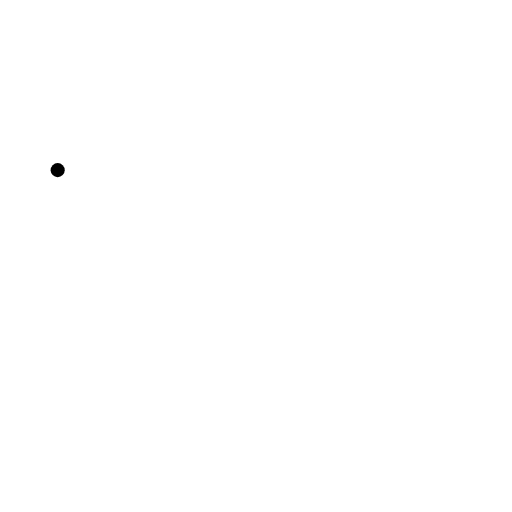
t = 0.00 s
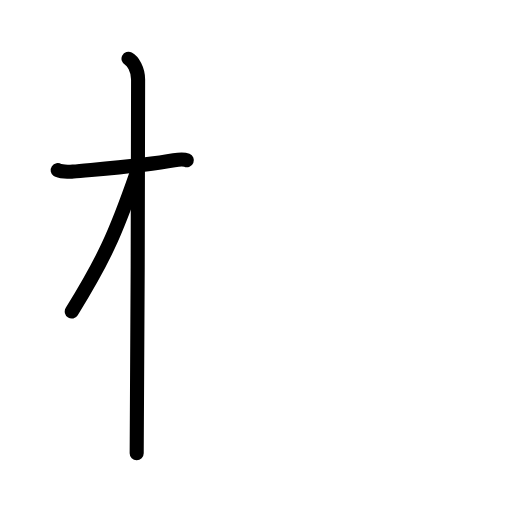
t = 2.80 s
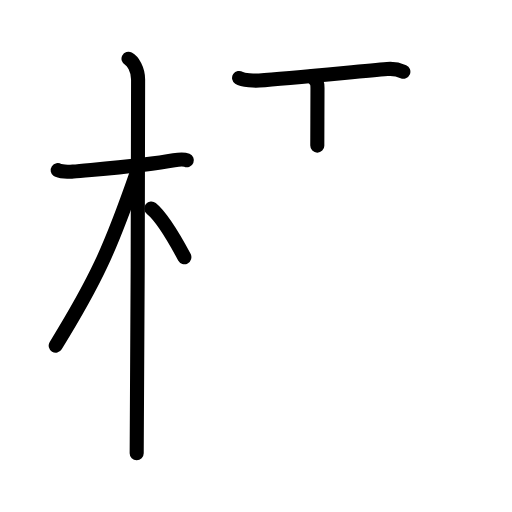
t = 5.60 s
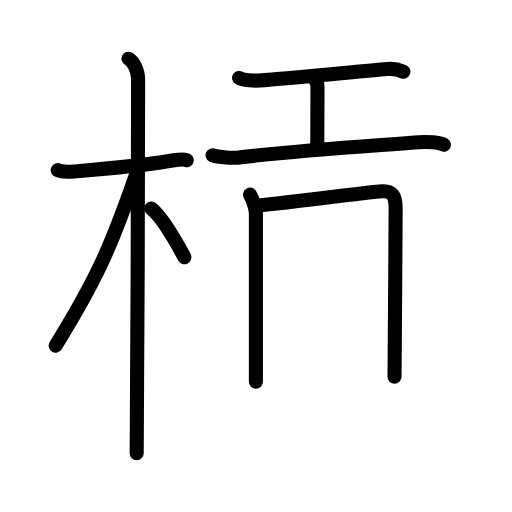
t = 8.40 s
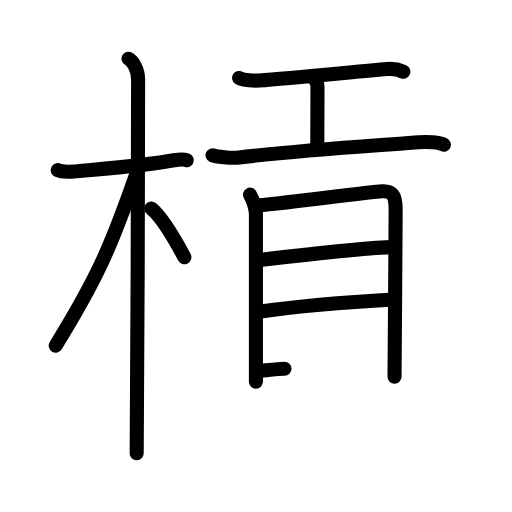
t = 11.20 s
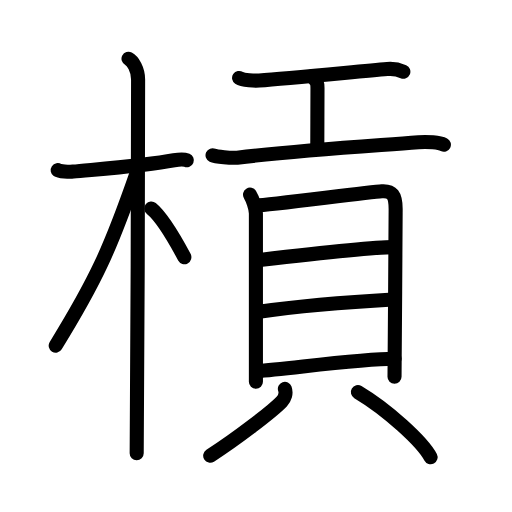
t = 14.00 s

The animated SVG that drew these frames (rendered in a browser with its animation timeline set to each time). Animation: 38 SMIL elements (animate=38); one cycle of 14.00 s.

<?xml version="1.0" encoding="UTF-8"?>
<!--
AniKanjiVG is licensed by CC-BY-SA Paul C. Sommerhoff (https://bitbucket.org/sommerhoff/anikanjivg).
AniKanjiVG uses KanjiVG which is licensed by CC-BY-SA Ulrich Apel (http://kanjivg.tagaini.net).
See also http://creativecommons.org/licenses/by-sa/3.0/
-->
<svg xmlns:kvg='http://kanjivg.tagaini.net' xmlns='http://www.w3.org/2000/svg' width='109' height='109' viewBox='0 0 109 109' style='fill:none;stroke:#000000;stroke-width:3;stroke-linecap:round;stroke-linejoin:round;' id="kvg:kanji_069d3"><g id="kvg:069d3" kvg:element="槓"><g id="kvg:069d3-g1" kvg:element="木" kvg:position="left" kvg:radical="general"><path id="kvg:069d3-s1" kvg:type="㇐" d="M12.28,36.22c0.35,0.24,2.39,0.41,3.31,0.31c3.94-0.41,15.12-1.21,21.45-2.41c0.92-0.17,2.15-0.24,2.73,0"><animate attributeName="d" begin="0.0s" dur="0.3333333333333333s" from="M12.28,36.22C12.28,36.22,12.28,36.22,12.28,36.22" to="M12.28,36.22c0.35,0.24,2.39,0.41,3.31,0.31" />
<animate attributeName="d" begin="0.3333333333333333s" dur="0.3333333333333333s" from="M12.28,36.22c0.35,0.24,2.39,0.41,3.31,0.31c0,0,0,0,0,0,0" to="M12.28,36.22c0.35,0.24,2.39,0.41,3.31,0.31c3.94-0.41,15.12-1.21,21.45-2.41" />
<animate attributeName="d" begin="0.6666666666666666s" dur="0.3333333333333333s" from="M12.28,36.22c0.35,0.24,2.39,0.41,3.31,0.31c3.94-0.41,15.12-1.21,21.45-2.41c0,0,0,0,0,0,0" to="M12.28,36.22c0.35,0.24,2.39,0.41,3.31,0.31c3.94-0.41,15.12-1.21,21.45-2.41c0.92-0.17,2.15-0.24,2.73,0" />
</path>
<path id="kvg:069d3-s2" kvg:type="㇑" d="M27.36,12.5c0.91,0.47,2.04,2.25,2.04,4.42c0,0.95-0.12,73.75-0.3,79.58"><animate attributeName="d" begin="1.0s" dur="0.5s" from="M27.36,12.5C27.36,12.5,27.36,12.5,27.36,12.5" to="M27.36,12.5c0.91,0.47,2.04,2.25,2.04,4.42" />
<animate attributeName="d" begin="1.5s" dur="0.5s" from="M27.36,12.5c0.91,0.47,2.04,2.25,2.04,4.42c0,0,0,0,0,0,0" to="M27.36,12.5c0.91,0.47,2.04,2.25,2.04,4.42c0,0.95-0.12,73.75-0.3,79.58" />
<animate attributeName="d" begin="0s" dur="1.0s" from="M-100,-100" to="M-100,-100" />
</path>
<path id="kvg:069d3-s3" kvg:type="㇒" d="M28.94,37.28c-5.5,15.8-8.56,22.48-17.08,36.31"><animate attributeName="d" begin="2.0s" dur="1.0s" from="M28.94,37.28C28.94,37.28,28.94,37.28,28.94,37.28" to="M28.94,37.28c-5.5,15.8-8.56,22.48-17.08,36.31" />
<animate attributeName="d" begin="0s" dur="2.0s" from="M-100,-100" to="M-100,-100" />
</path>
<path id="kvg:069d3-s4" kvg:type="㇔/㇏" d="M32.22,44.4c2.29,1.86,5.1,6.74,7.03,10.35"><animate attributeName="d" begin="3.0s" dur="1.0s" from="M32.22,44.4C32.22,44.4,32.22,44.4,32.22,44.4" to="M32.22,44.4c2.29,1.86,5.1,6.74,7.03,10.35" />
<animate attributeName="d" begin="0s" dur="3.0s" from="M-100,-100" to="M-100,-100" />
</path>
</g>
<g id="kvg:069d3-g2" kvg:element="貢" kvg:position="right"><g id="kvg:069d3-g3" kvg:element="工" kvg:position="top"><path id="kvg:069d3-s5" kvg:type="㇐" d="M50.9,16.6c0.81,0.54,3.45,0.61,4.29,0.55c6.23-0.44,20.82-1.89,27.25-2.45c1.25-0.11,2.4,0.11,3.43,0.56"><animate attributeName="d" begin="4.0s" dur="0.3333333333333333s" from="M50.9,16.6C50.9,16.6,50.9,16.6,50.9,16.6" to="M50.9,16.6c0.81,0.54,3.45,0.61,4.29,0.55" />
<animate attributeName="d" begin="4.333333333333333s" dur="0.3333333333333333s" from="M50.9,16.6c0.81,0.54,3.45,0.61,4.29,0.55c0,0,0,0,0,0,0" to="M50.9,16.6c0.81,0.54,3.45,0.61,4.29,0.55c6.23-0.44,20.82-1.89,27.25-2.45" />
<animate attributeName="d" begin="4.666666666666667s" dur="0.3333333333333333s" from="M50.9,16.6c0.81,0.54,3.45,0.61,4.29,0.55c6.23-0.44,20.82-1.89,27.25-2.45c0,0,0,0,0,0,0" to="M50.9,16.6c0.81,0.54,3.45,0.61,4.29,0.55c6.23-0.44,20.82-1.89,27.25-2.45c1.25-0.11,2.4,0.11,3.43,0.56" />
<animate attributeName="d" begin="0s" dur="4.0s" from="M-100,-100" to="M-100,-100" />
</path>
<path id="kvg:069d3-s6" kvg:type="㇑a" d="M66.36,16.25c1.23,1.03,1.23,1.65,1.23,2.48c0,2.09-0.04,9.53-0.04,12.27"><animate attributeName="d" begin="5.0s" dur="0.5s" from="M66.36,16.25C66.36,16.25,66.36,16.25,66.36,16.25" to="M66.36,16.25c1.23,1.03,1.23,1.65,1.23,2.48" />
<animate attributeName="d" begin="5.5s" dur="0.5s" from="M66.36,16.25c1.23,1.03,1.23,1.65,1.23,2.48c0,0,0,0,0,0,0" to="M66.36,16.25c1.23,1.03,1.23,1.65,1.23,2.48c0,2.09-0.04,9.53-0.04,12.27" />
<animate attributeName="d" begin="0s" dur="5.0s" from="M-100,-100" to="M-100,-100" />
</path>
<path id="kvg:069d3-s7" kvg:type="㇐" d="M45.25,33.05c0.71,0.32,4.04,0.65,5.25,0.51c13.02-1.55,25.58-2.3,38.59-3.28c1.94-0.15,4.44,0.03,5.41,0.53"><animate attributeName="d" begin="6.0s" dur="0.3333333333333333s" from="M45.25,33.05C45.25,33.05,45.25,33.05,45.25,33.05" to="M45.25,33.05c0.71,0.32,4.04,0.65,5.25,0.51" />
<animate attributeName="d" begin="6.333333333333333s" dur="0.3333333333333333s" from="M45.25,33.05c0.71,0.32,4.04,0.65,5.25,0.51c0,0,0,0,0,0,0" to="M45.25,33.05c0.71,0.32,4.04,0.65,5.25,0.51c13.02-1.55,25.58-2.3,38.59-3.28" />
<animate attributeName="d" begin="6.666666666666667s" dur="0.3333333333333333s" from="M45.25,33.05c0.71,0.32,4.04,0.65,5.25,0.51c13.02-1.55,25.58-2.3,38.59-3.28c0,0,0,0,0,0,0" to="M45.25,33.05c0.71,0.32,4.04,0.65,5.25,0.51c13.02-1.55,25.58-2.3,38.59-3.28c1.94-0.15,4.44,0.03,5.41,0.53" />
<animate attributeName="d" begin="0s" dur="6.0s" from="M-100,-100" to="M-100,-100" />
</path>
</g>
<g id="kvg:069d3-g4" kvg:element="貝" kvg:position="bottom"><g id="kvg:069d3-g5" kvg:element="目" kvg:position="top"><path id="kvg:069d3-s8" kvg:type="㇑" d="M53.23,41.44c0.51,0.82,1.25,2.93,1.25,4.03s0,31.51,0,35.78"><animate attributeName="d" begin="7.0s" dur="1.0s" from="M53.23,41.44C53.23,41.44,53.23,41.44,53.23,41.44" to="M53.23,41.44c0.51,0.82,1.25,2.93,1.25,4.03s0,31.51,0,35.78" />
<animate attributeName="d" begin="0s" dur="7.0s" from="M-100,-100" to="M-100,-100" />
</path>
<path id="kvg:069d3-s9" kvg:type="㇕a" d="M54.55,43.77c2.88-0.14,24.11-2.89,26.73-3.05c2.19-0.14,2.95,0.78,2.95,3.78c0,4.75-0.24,34.88-0.24,35.7"><animate attributeName="d" begin="8.0s" dur="0.3333333333333333s" from="M54.55,43.77C54.55,43.77,54.55,43.77,54.55,43.77" to="M54.55,43.77c2.88-0.14,24.11-2.89,26.73-3.05" />
<animate attributeName="d" begin="8.333333333333334s" dur="0.3333333333333333s" from="M54.55,43.77c2.88-0.14,24.11-2.89,26.73-3.05c0,0,0,0,0,0,0" to="M54.55,43.77c2.88-0.14,24.11-2.89,26.73-3.05c2.19-0.14,2.95,0.78,2.95,3.78" />
<animate attributeName="d" begin="8.666666666666666s" dur="0.3333333333333333s" from="M54.55,43.77c2.88-0.14,24.11-2.89,26.73-3.05c2.19-0.14,2.95,0.78,2.95,3.78c0,0,0,0,0,0,0" to="M54.55,43.77c2.88-0.14,24.11-2.89,26.73-3.05c2.19-0.14,2.95,0.78,2.95,3.78c0,4.75-0.24,34.88-0.24,35.7" />
<animate attributeName="d" begin="0s" dur="8.0s" from="M-100,-100" to="M-100,-100" />
</path>
<path id="kvg:069d3-s10" kvg:type="㇐a" d="M55.28,55.33c5.03-0.58,23.69-2.72,28.31-2.72"><animate attributeName="d" begin="9.0s" dur="1.0s" from="M55.28,55.33C55.28,55.33,55.28,55.33,55.28,55.33" to="M55.28,55.33c5.03-0.58,23.69-2.72,28.31-2.72" />
<animate attributeName="d" begin="0s" dur="9.0s" from="M-100,-100" to="M-100,-100" />
</path>
<path id="kvg:069d3-s11" kvg:type="㇐a" d="M54.74,66.4c8.29-1.15,20.2-2.15,28.9-2.64"><animate attributeName="d" begin="10.0s" dur="1.0s" from="M54.74,66.4C54.74,66.4,54.74,66.4,54.74,66.4" to="M54.74,66.4c8.29-1.15,20.2-2.15,28.9-2.64" />
<animate attributeName="d" begin="0s" dur="10.0s" from="M-100,-100" to="M-100,-100" />
</path>
<path id="kvg:069d3-s12" kvg:type="㇐a" d="M54.71,79.02c6.97-0.52,21.88-2.64,29.29-2.64"><animate attributeName="d" begin="11.0s" dur="1.0s" from="M54.71,79.02C54.71,79.02,54.71,79.02,54.71,79.02" to="M54.71,79.02c6.97-0.52,21.88-2.64,29.29-2.64" />
<animate attributeName="d" begin="0s" dur="11.0s" from="M-100,-100" to="M-100,-100" />
</path>
</g>
<g id="kvg:069d3-g6" kvg:position="bottom"><path id="kvg:069d3-s13" kvg:type="㇒" d="M60.65,82.79c0.34,0.96-0.01,2.01-0.68,2.71c-2.04,2.11-9.72,8-15.22,11.52"><animate attributeName="d" begin="12.0s" dur="0.5s" from="M60.65,82.79C60.65,82.79,60.65,82.79,60.65,82.79" to="M60.65,82.79c0.34,0.96-0.01,2.01-0.68,2.71" />
<animate attributeName="d" begin="12.5s" dur="0.5s" from="M60.65,82.79c0.34,0.96-0.01,2.01-0.68,2.71c0,0,0,0,0,0,0" to="M60.65,82.79c0.34,0.96-0.01,2.01-0.68,2.71c-2.04,2.11-9.72,8-15.22,11.52" />
<animate attributeName="d" begin="0s" dur="12.0s" from="M-100,-100" to="M-100,-100" />
</path>
<path id="kvg:069d3-s14" kvg:type="㇔" d="M76.19,83.47c6.31,3.76,13.76,10.58,15.48,13.87"><animate attributeName="d" begin="13.0s" dur="1.0s" from="M76.19,83.47C76.19,83.47,76.19,83.47,76.19,83.47" to="M76.19,83.47c6.31,3.76,13.76,10.58,15.48,13.87" />
<animate attributeName="d" begin="0s" dur="13.0s" from="M-100,-100" to="M-100,-100" />
</path>
</g>
</g>
</g>
</g>
</svg>
